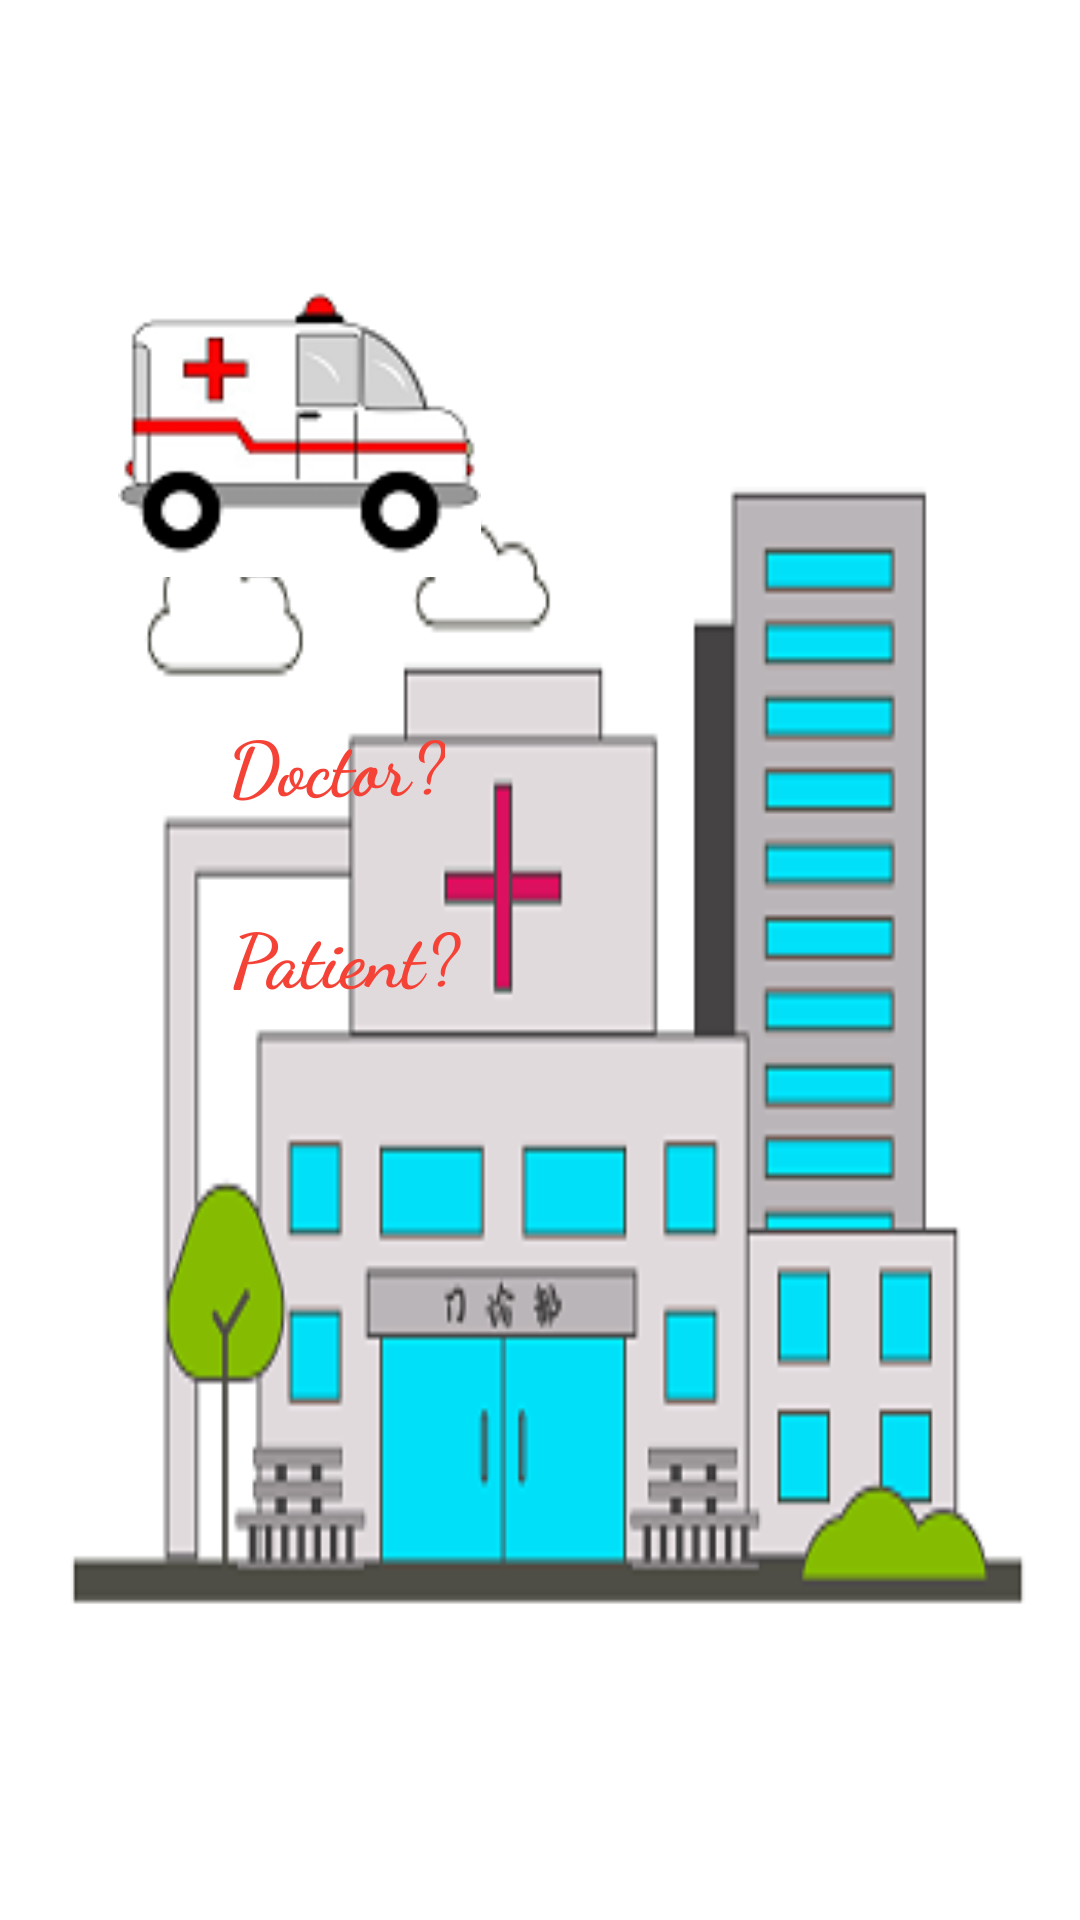

Layout XML and referenced resources for this Android screen:
<!-- AndroidManifest.xml: application theme AppTheme -->
<!-- res/layout/activity_splash_for_all.xml -->
<?xml version="1.0" encoding="utf-8"?>
<androidx.constraintlayout.widget.ConstraintLayout xmlns:android="http://schemas.android.com/apk/res/android"
    xmlns:app="http://schemas.android.com/apk/res-auto"
    xmlns:tools="http://schemas.android.com/tools"
    android:layout_width="match_parent"
    android:layout_height="match_parent"
    android:background="@drawable/clinic_background"
    tools:context=".Credentials.SplashForAll">

    <ImageView
        android:id="@+id/vehicle_id"
        android:layout_width="121dp"
        android:layout_height="106dp"
        android:src="@drawable/bus"
        app:layout_constraintBottom_toTopOf="@+id/status_of_user_id"
        app:layout_constraintEnd_toEndOf="parent"
        app:layout_constraintHorizontal_bias="0.165"
        app:layout_constraintStart_toStartOf="parent"
        app:layout_constraintTop_toTopOf="parent"
        app:layout_constraintVertical_bias="0.672" />

    <TextView
        android:id="@+id/status_of_user_id"
        android:layout_width="wrap_content"
        android:layout_height="wrap_content"
        android:layout_marginStart="76dp"
        android:text="Doctor?"
        android:textAlignment="center"
        android:textStyle="bold"
        android:fontFamily="cursive"
        android:textColor="#f44336"
        android:textSize="25sp"
        app:layout_constraintBottom_toBottomOf="@+id/doctor_or_patient_id"
        app:layout_constraintStart_toStartOf="parent"
        android:layout_marginLeft="76dp"
        android:gravity="center_horizontal" />


    <androidx.appcompat.widget.SwitchCompat
        android:id="@+id/doctor_or_patient_id"
        android:layout_width="51dp"
        android:layout_height="35dp"
        android:layout_marginBottom="368dp"
        android:thumb="@drawable/thumb"
        app:layout_constraintBottom_toBottomOf="parent"
        app:layout_constraintEnd_toEndOf="parent"
        app:layout_constraintHorizontal_bias="0.159"
        app:layout_constraintStart_toEndOf="@+id/status_of_user_id"
        app:track="@drawable/track" />

    <TextView
        android:id="@+id/doctor_or_patient_textview_id"
        android:layout_width="274dp"
        android:layout_height="50dp"
        android:textStyle="bold"
        android:textAlignment="center"
        android:textColor="#000"
        android:textSize="18sp"
        android:fontFamily="cursive"
        app:layout_constraintBottom_toBottomOf="parent"
        app:layout_constraintEnd_toEndOf="parent"
        app:layout_constraintHorizontal_bias="0.408"
        app:layout_constraintStart_toStartOf="parent"
        app:layout_constraintTop_toBottomOf="@+id/patient_or_doctor_id"
        app:layout_constraintVertical_bias="0.125"
        android:gravity="center_horizontal" />

    <TextView
        android:id="@+id/patient_or_doctor_textview_id"
        android:layout_width="78dp"
        android:layout_height="29dp"
        android:fontFamily="cursive"
        android:text="Patient?"
        android:textAlignment="center"
        android:textColor="#f44336"
        android:textSize="25sp"
        android:textStyle="bold"
        app:layout_constraintBottom_toBottomOf="@+id/patient_or_doctor_id"
        app:layout_constraintEnd_toEndOf="@+id/status_of_user_id"
        app:layout_constraintHorizontal_bias="0.0"
        app:layout_constraintStart_toStartOf="@+id/status_of_user_id"
        app:layout_constraintTop_toTopOf="@+id/patient_or_doctor_id"
        app:layout_constraintVertical_bias="1.0"
        android:gravity="center_horizontal" />

    <androidx.appcompat.widget.SwitchCompat
        android:id="@+id/patient_or_doctor_id"
        android:layout_width="50dp"
        android:layout_height="30dp"
        android:layout_marginTop="28dp"
        android:thumb="@drawable/thumb"
        app:layout_constraintEnd_toEndOf="@+id/doctor_or_patient_id"
        app:layout_constraintHorizontal_bias="0.0"
        app:layout_constraintStart_toStartOf="@+id/doctor_or_patient_id"
        app:layout_constraintTop_toBottomOf="@+id/status_of_user_id"
        app:track="@drawable/track" />

</androidx.constraintlayout.widget.ConstraintLayout>
<!-- resources referenced by this layout -->
<resources>
  <!-- drawable bus: png bitmap (drawable, 5593 bytes) -->
  <!-- drawable clinic_background: png bitmap (drawable, 17837 bytes) -->
  <style name="AppTheme" parent="Theme.AppCompat.Light.NoActionBar">
          
          <item name="colorPrimary">#03A9F4</item>
          <item name="colorPrimaryDark">#03A9F4</item>
          <item name="colorAccent">@color/colorAccent</item>
      </style>
  <!-- not gathered from this repository: default colours our renderer supplied (Android Studio template values) -->
  <color name="colorAccent">#FF03DAC5</color>
</resources>
